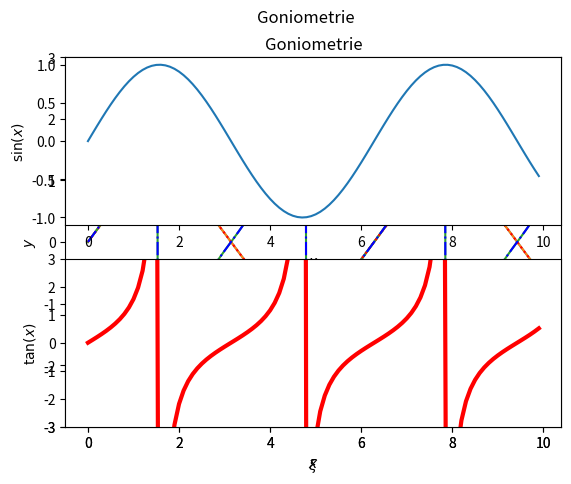

This figure's Python source:
import matplotlib.pyplot as plt
import math                             # Používáme goniometrické funkce

# plt.ion()                             # Interactive Mode On - pokud spustíme tuto funkci, program nebude zastavovat na plt.show()

xs = [0.1 * i for i in range(100)]      # Hodnoty x od 0 do 10 s krokem 0.1
ys1 = [math.sin(x) for x in xs]         # Funkce sin(x)

plt.plot(xs, ys1)                       # Vykreslení grafu
plt.show()                              # Zobrazení grafu


""" Více grafů v jednom panelu """
ys2 = [math.tan(x) for x in xs]         # Funkce tangens

plt.plot(xs, ys1)
plt.plot(xs, ys2)
plt.show()                              # Ukáže graf. POZOR, Pro pokračování provádění kódu je potřeba graf zavřít (pokud nepoužíváte interaktivní mód plt.ion())

""" Popisky os a grafu"""
plt.plot(xs, ys1, color="red", linestyle=":", label="$\\sin(\\xi)$")
plt.plot(xs, ys2, "b-.", label=r"$\tan(\xi)$")
plt.xlabel(r"$\xi$")                       # Popisky os (lze použít základní příkazy LaTeXu uvozené znaky $$)
plt.ylabel("$y$")
plt.title("Goniometrie")                # Popisek grafu
plt.ylim(-3, 3)                         # Meze osy y
plt.legend()                            # Zobrazí legendu
plt.savefig("d:\\obrazek.pdf")          # Uloží obrázek do souboru
plt.show()

""" Více panelů """
plt.subplot(211)                        # Číslo vyjadřuje počet řádků, počet sloupců a pořadí grafu
plt.plot(xs, ys1)
plt.xlabel("$x$")
plt.ylabel("$\\sin(x)$")

plt.subplot(212)
plt.plot(xs, ys2, color="red", linewidth=3.0)
plt.xlabel("$x$")
plt.ylabel("$\\tan(x)$")
plt.ylim(-3, 3)

plt.suptitle("Goniometrie")             # Hlavní nadpis celého grafu
plt.show()